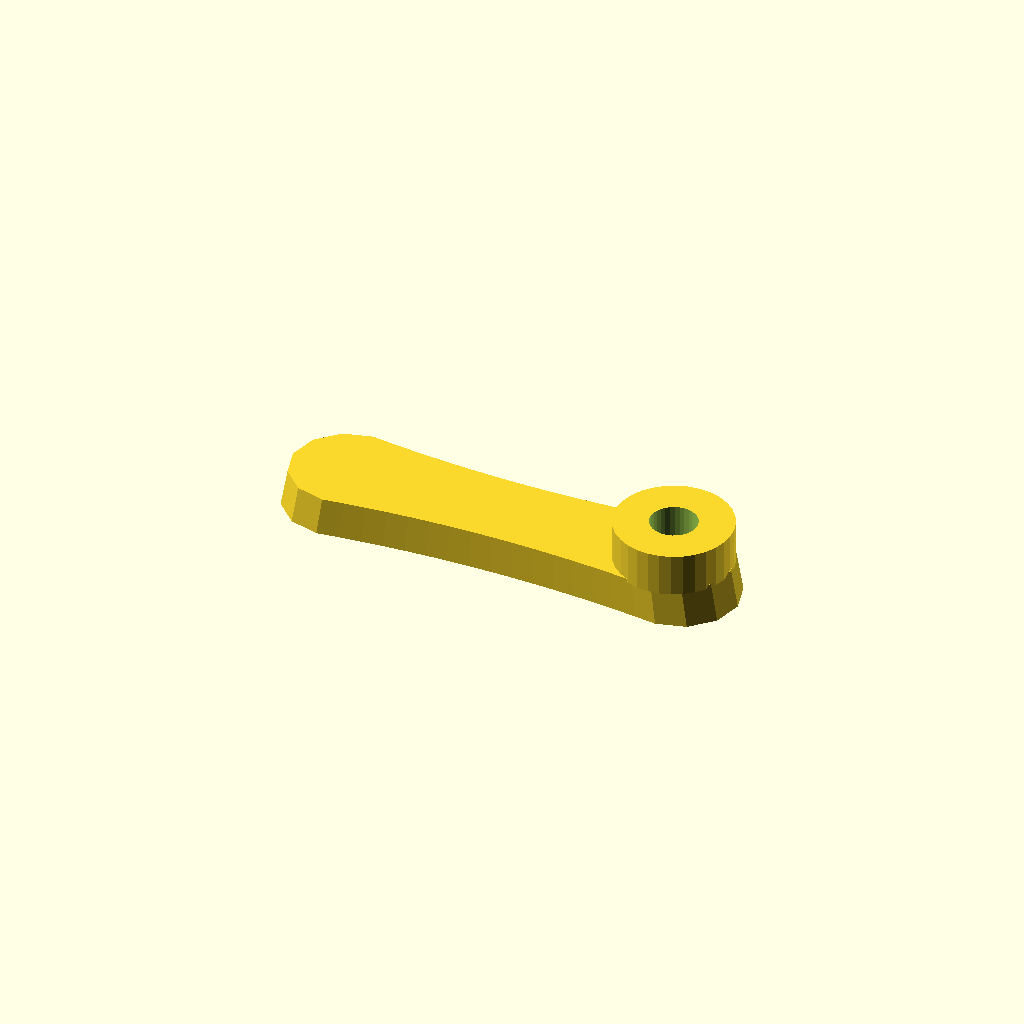
Cell 1: rendered with the file's own defaults.
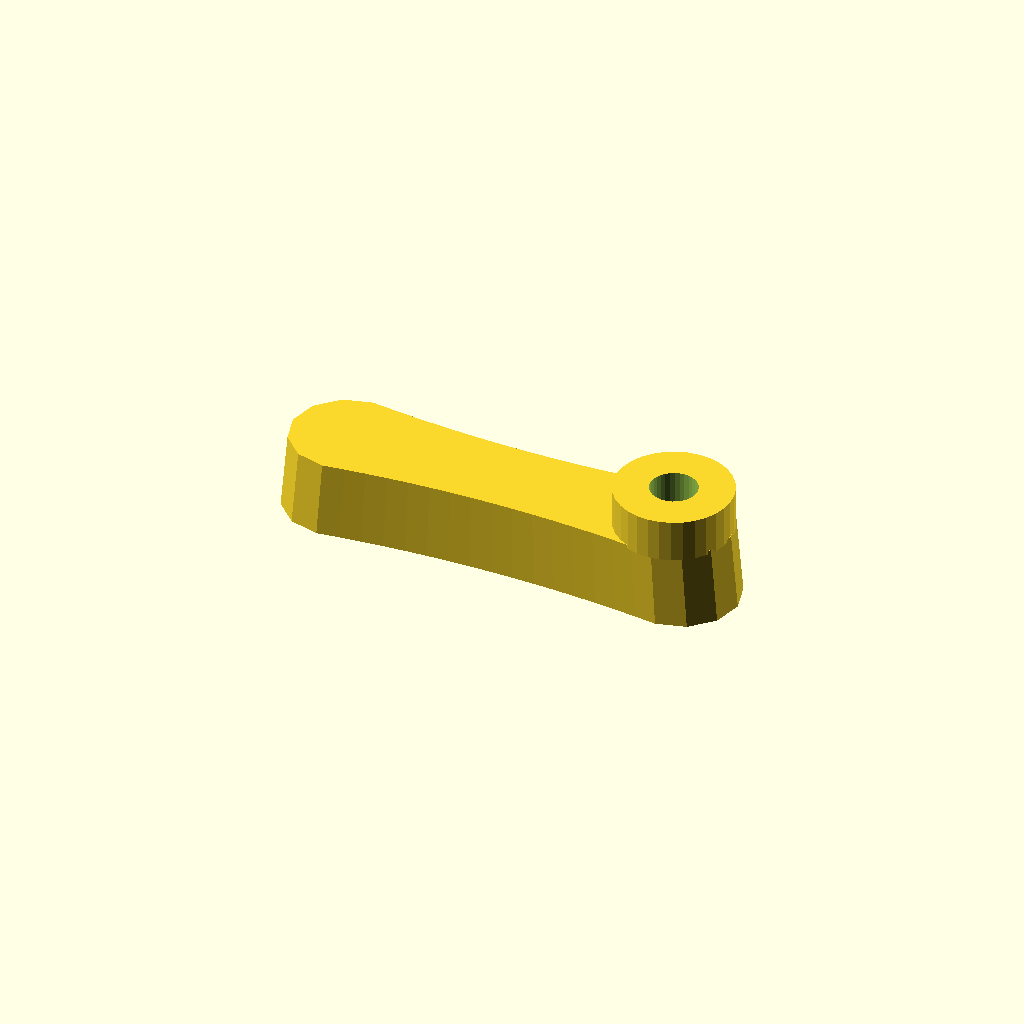
Cell 2: the same model with thickness = 20.
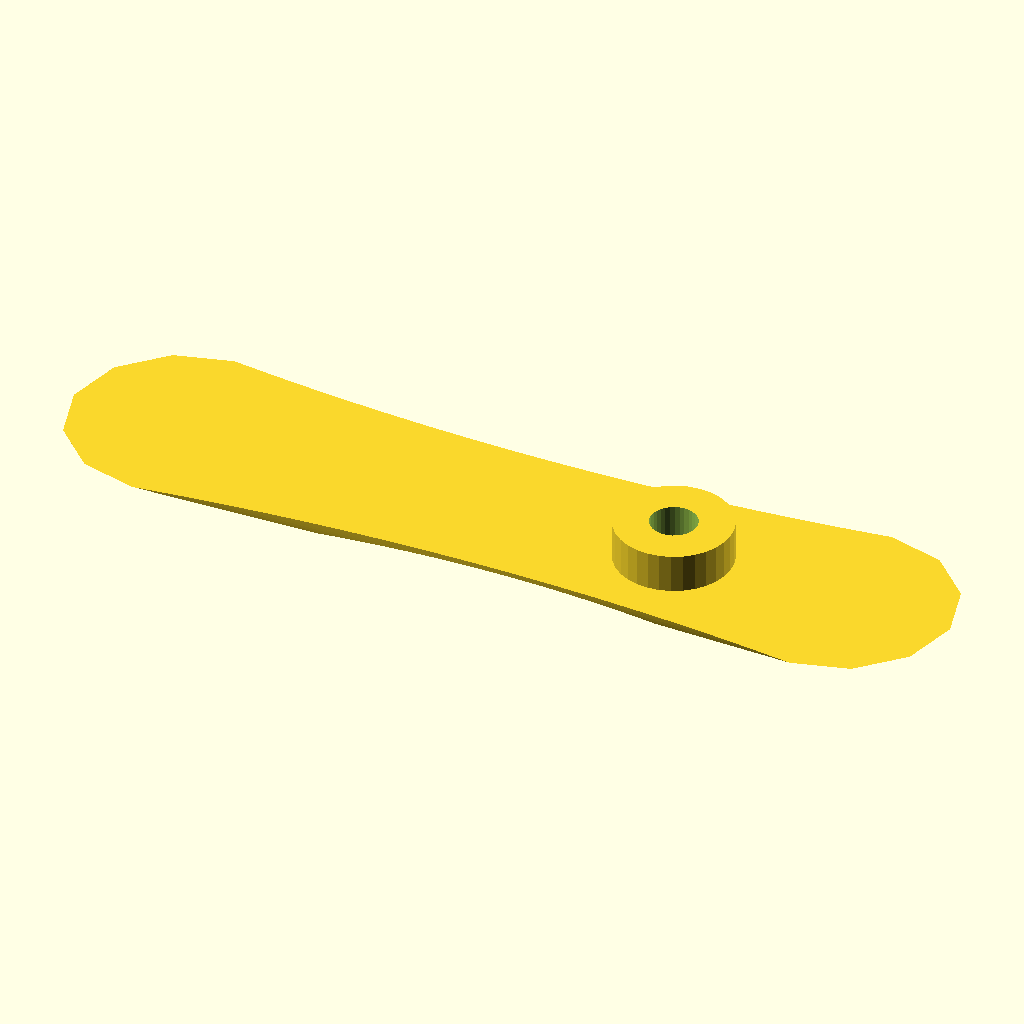
Cell 3: draft = 1.94 (everything else at default).
One fixed orthographic camera (rotation 55°, 0°, 25°; colour scheme Cornfield) for every cell.
The OpenSCAD source (optional_data/data/gen2/handles/part_0067.scad):
$fn = 32;

// ----------------------------------------------------------------------
// Handle: 120 x 30 mm grip, 10 mm thick
// ----------------------------------------------------------------------

// --- parameters (mm) ---
length = 120;             // grip length
width = 30;               // grip width
thickness = 10;           // grip thickness
waist = 0.8;              // width factor at the middle
draft = 0.97;             // top face scale of the extrusion
boss_d = 30;              // mounting boss diameter
boss_h = 10;              // mounting boss height
boss_hole_d = 12;         // screw clearance through the boss
boss_r = 43;              // boss centre from the grip centre

/* ergonomic grip outline, closed spline-like polygon in the XY plane */
grip = [[-45, 15], [-39.375, 14.297], [-33.75, 13.688], [-28.125, 13.172], [-22.5, 12.75], [-16.875, 12.422], [-11.25, 12.188], [-5.625, 12.047], [0, 12], [5.625, 12.047], [11.25, 12.188], [16.875, 12.422], [22.5, 12.75], [28.125, 13.172], [33.75, 13.688], [39.375, 14.297], [45, 15], [52.5, 12.99], [57.99, 7.5], [60, 0], [57.99, -7.5], [52.5, -12.99], [45, -15], [45, -15], [39.375, -14.297], [33.75, -13.688], [28.125, -13.172], [22.5, -12.75], [16.875, -12.422], [11.25, -12.188], [5.625, -12.047], [0, -12], [-5.625, -12.047], [-11.25, -12.188], [-16.875, -12.422], [-22.5, -12.75], [-28.125, -13.172], [-33.75, -13.688], [-39.375, -14.297], [-45, -15], [-52.5, -12.99], [-57.99, -7.5], [-60, 0], [-57.99, 7.5], [-52.5, 12.99], [-45, 15]];

module grip_body() {
  linear_extrude(height = thickness, scale = draft) polygon(grip);
}

module boss_body() {
  /* sunk 1 mm into the grip so the joint overlaps */
  translate([boss_r, 0, thickness - 1]) cylinder(h = boss_h + 1, d = boss_d);
}

difference() {
  union() {
    grip_body();
    boss_body();
  }
  translate([boss_r, 0, -1]) cylinder(h = thickness + boss_h + 2, d = boss_hole_d);
}
Parameter table extracted from the source (name, type, default, range or options):
length: number, default 120
width: number, default 30
thickness: number, default 10
waist: number, default 0.8
draft: number, default 0.97
boss_d: number, default 30
boss_h: number, default 10
boss_hole_d: number, default 12
boss_r: number, default 43
